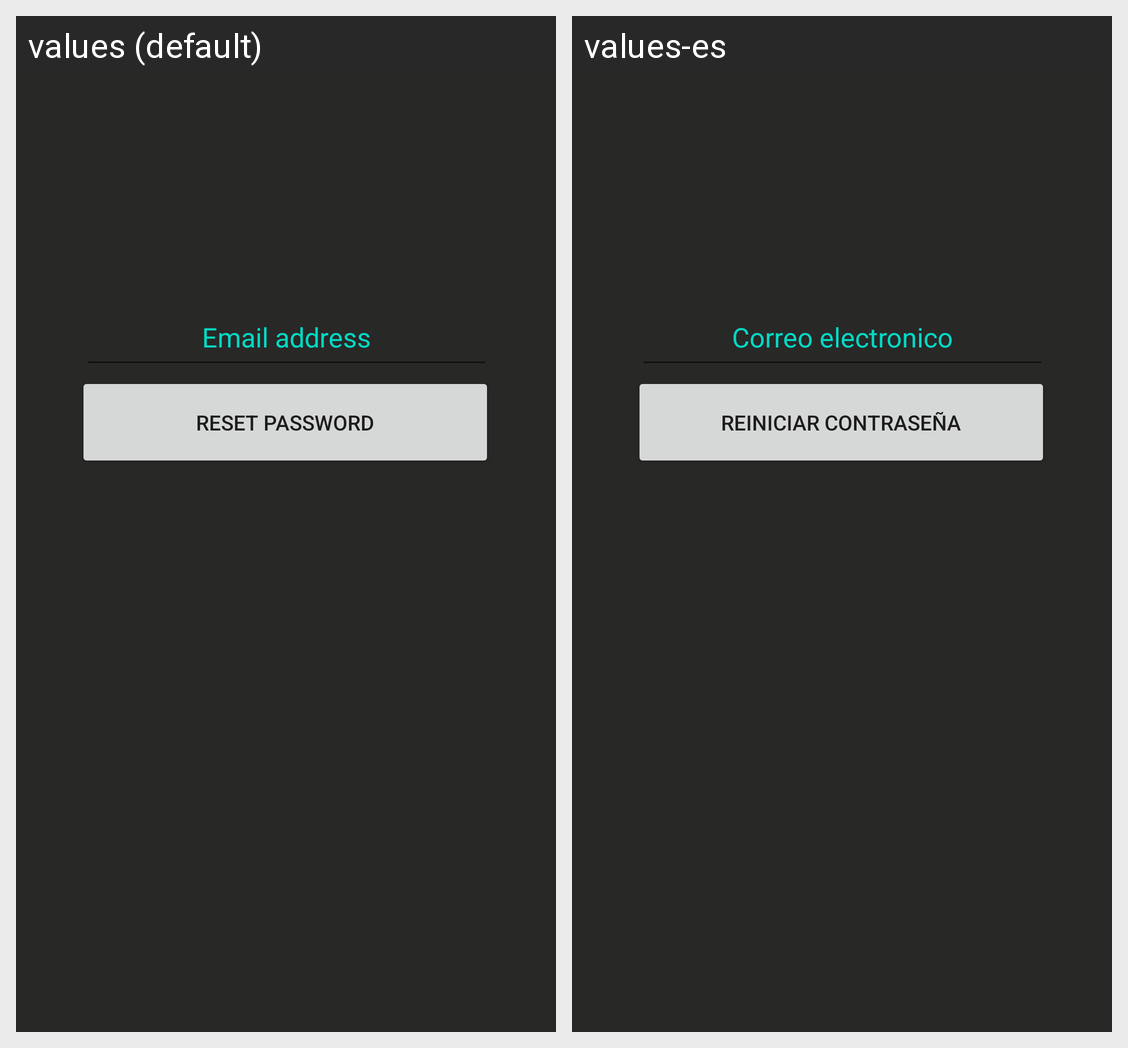

This grid shows one Android layout under two languages. Give, for every string resource on the screen, its name, the default text and each shown locale's text.
Android screen res/layout/activity_main_activity2__reiniciar_contrasena.xml rendered under 2 locales, left to right: values (default), values-es. Device: Nexus 5 (rendered at 1080×1920; each locale shown at half size, 540×960, under a caption strip naming it); theme Theme.JonathanGonzalezFragaPDM.
Strings drawn on this screen, with the default value and each locale's value (text and hints the layout hard-codes, and strings that could not be matched under every locale, appear in the picture but are not listed):

reinciar_passwd
  values: Reset Password
  values-es: Reiniciar Contraseña

email
  values: Email address
  values-es: Correo electronico
